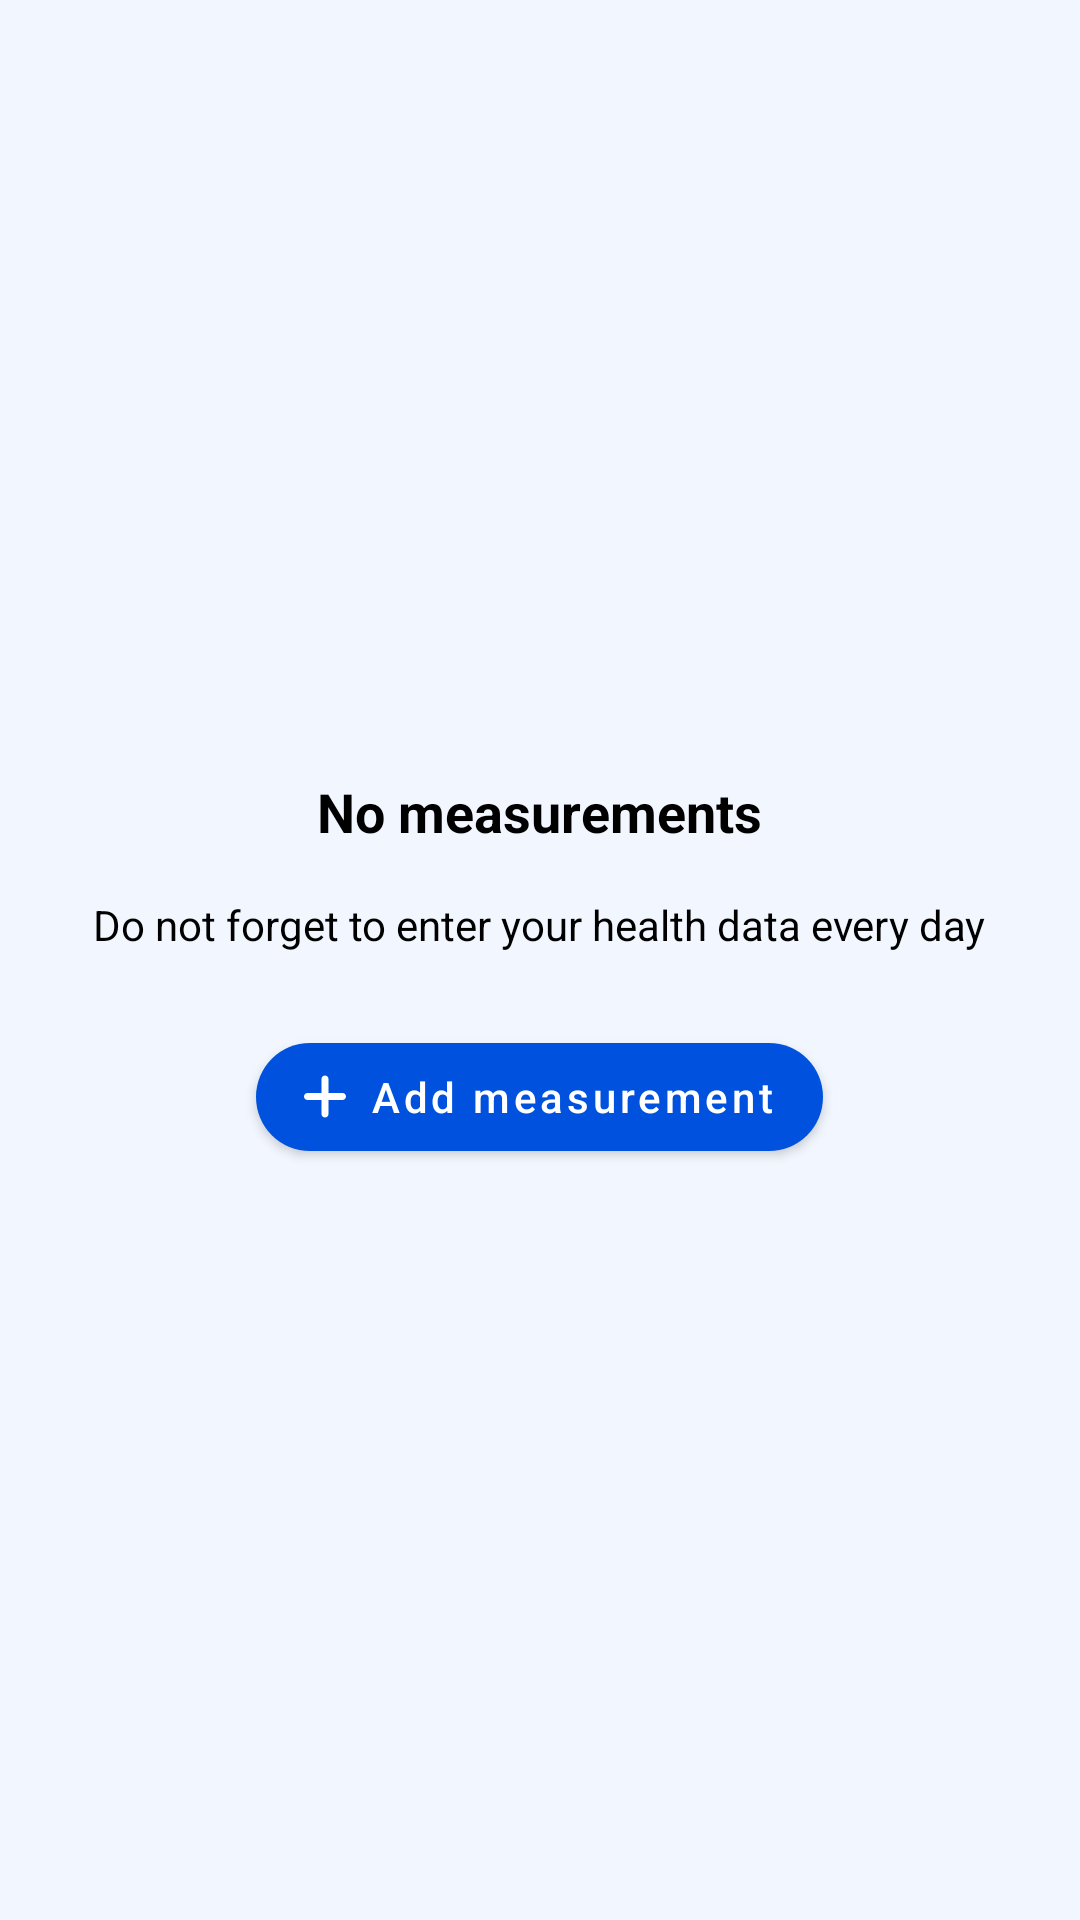

Layout XML and referenced resources for this Android screen:
<!-- AndroidManifest.xml: application theme Theme.BloodPressureMonitor -->
<!-- res/layout/fragment_history.xml -->
<?xml version="1.0" encoding="utf-8"?>
<androidx.constraintlayout.widget.ConstraintLayout
    xmlns:android="http://schemas.android.com/apk/res/android"
    xmlns:app="http://schemas.android.com/apk/res-auto"
    xmlns:tools="http://schemas.android.com/tools"
    android:layout_width="match_parent"
    android:layout_height="match_parent"
    android:background="@color/app_background"
    >

    <LinearLayout
        android:id="@+id/container_no_data"
        android:layout_width="0dp"
        android:layout_height="wrap_content"
        android:orientation="vertical"
        android:gravity="center"
        app:layout_constraintStart_toStartOf="parent"
        app:layout_constraintEnd_toEndOf="parent"
        app:layout_constraintTop_toTopOf="parent"
        app:layout_constraintBottom_toBottomOf="parent">


        <ImageView
            android:layout_width="wrap_content"
            android:layout_height="wrap_content"
            android:layout_margin="8dp"
            android:src="@drawable/ic_no_data"
            tools:ignore="ContentDescription" />

        <com.google.android.material.textview.MaterialTextView
            android:layout_width="wrap_content"
            android:layout_height="wrap_content"
            android:layout_margin="8dp"
            android:textSize="18sp"
            android:text="@string/label_no_measurements"
            android:textColor="@color/black"
            android:textStyle="bold"/>

        <com.google.android.material.textview.MaterialTextView
            android:layout_width="wrap_content"
            android:layout_height="wrap_content"
            android:layout_margin="8dp"
            android:text="@string/label_description_no_data"
            android:textColor="@color/black"
            />

        <com.google.android.material.button.MaterialButton
            android:id="@+id/btn_add"
            android:layout_width="wrap_content"
            android:layout_height="wrap_content"
            android:layout_margin="16dp"
            android:textColor="@color/white"
            android:text="@string/label_add_measurement"
            android:textSize="14sp"
            app:cornerRadius="40dp"
            android:textAllCaps="false"
            android:drawableLeft="@drawable/ic_plus"
            android:drawablePadding="5dp"
            app:backgroundTint="@color/blue"
            tools:ignore="RtlHardcoded" />

    </LinearLayout>

</androidx.constraintlayout.widget.ConstraintLayout>
<!-- resources referenced by this layout -->
<resources>
  <color name="app_background">#0D0052DE</color>
  <color name="black">#FF000000</color>
  <color name="blue">#0052DE</color>
  <color name="white">#FFFFFFFF</color>
  <!-- drawable ic_plus (drawable) -->
  <vector xmlns:android="http://schemas.android.com/apk/res/android"
      android:width="14dp"
      android:height="15dp"
      android:viewportWidth="14"
      android:viewportHeight="15">
    <path
        android:pathData="M8.166,1.667C8.166,1.022 7.644,0.5 7,0.5C6.355,0.5 5.833,1.022 5.833,1.667V6.333H1.167C0.522,6.333 0,6.855 0,7.5C-0,8.144 0.522,8.666 1.167,8.666H5.833V13.333C5.833,13.978 6.355,14.5 7,14.5C7.644,14.5 8.166,13.978 8.166,13.333V8.666H12.833C13.478,8.666 14,8.144 14,7.5C14,6.855 13.478,6.333 12.833,6.333H8.166V1.667Z"
        android:fillColor="#ffffff"
        android:fillType="evenOdd"/>
  </vector>
  <string name="label_add_measurement">Add measurement</string>
  <string name="label_description_no_data">Do not forget to enter your health data every day</string>
  <string name="label_no_measurements">No measurements</string>
  <style name="Theme.BloodPressureMonitor" parent="Theme.MaterialComponents.DayNight.DarkActionBar">
          
          <item name="colorPrimary">@color/purple_500</item>
          <item name="colorPrimaryVariant">@color/purple_700</item>
          <item name="colorOnPrimary">@color/black</item>
          
          <item name="colorSecondary">@color/gray</item>
          <item name="colorSecondaryVariant">@color/teal_700</item>
          <item name="colorOnSecondary">@color/black</item>
          <item name="android:navigationBarColor">@color/black</item>
          
          <item name="android:statusBarColor">@color/black</item>
          
  
          <item name="windowActionBar">false</item>
          <item name="windowNoTitle">true</item>
          <item name="android:forceDarkAllowed">false</item>
      </style>
  <color name="purple_500">#FF6200EE</color>
  <color name="purple_700">#FF3700B3</color>
  <color name="gray">#757680</color>
  <color name="teal_700">#FF018786</color>
</resources>
